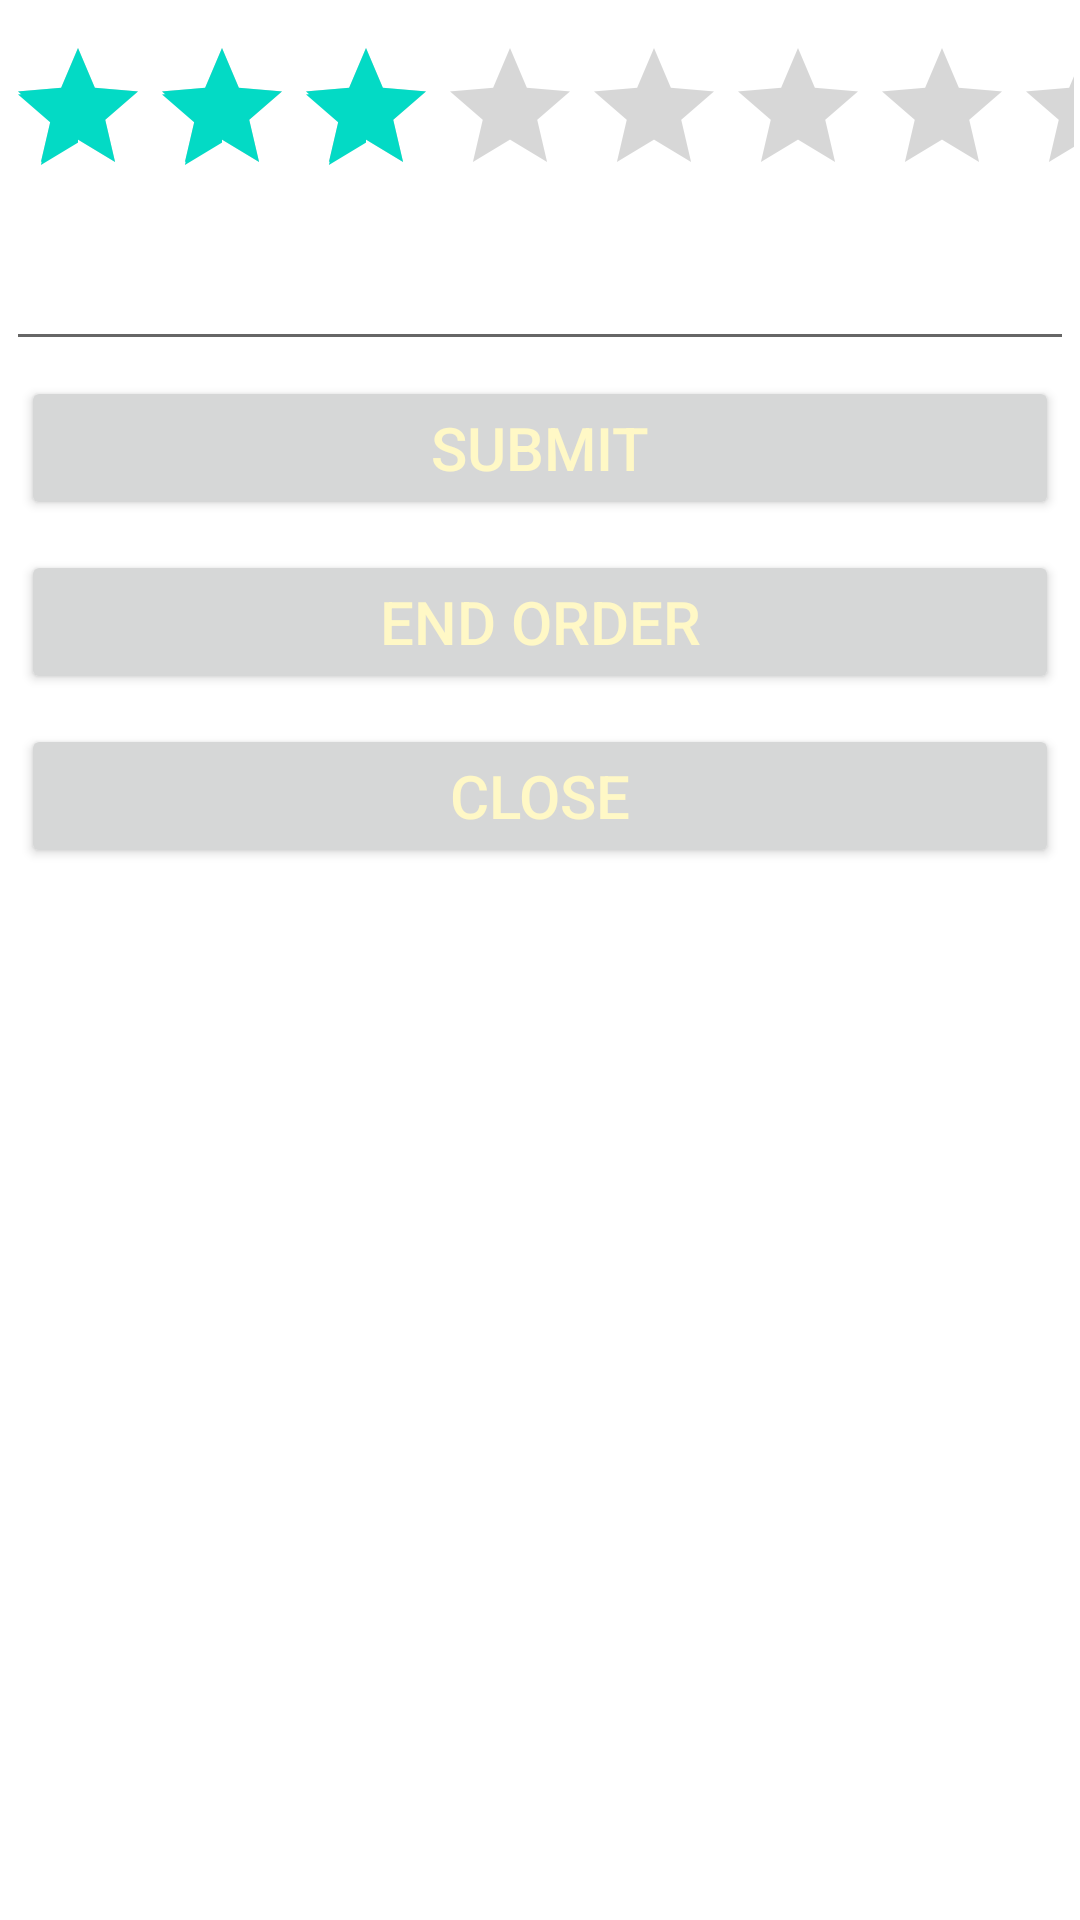

Produce the Android XML layout that renders to this screen, including the resource entries it uses.
<!-- AndroidManifest.xml: application theme Theme.WomensSkill -->
<!-- res/layout/rank_dialog.xml -->
<?xml version="1.0" encoding="utf-8"?>
<LinearLayout xmlns:android="http://schemas.android.com/apk/res/android"
    android:layout_width="wrap_content"
    android:layout_height="wrap_content"
    android:orientation="vertical"
    android:padding="2dip">


    <RatingBar
        android:id="@+id/dialog_ratingbar"
        android:layout_width="match_parent"
        android:layout_height="wrap_content"
        android:layout_gravity="center"
        android:layout_marginTop="10dp"
        android:layout_marginBottom="10dp"
        android:clickable="true"
        android:isIndicator="false"
        android:numStars="5"
        android:rating="2"
        android:stepSize="1.0" />
    <EditText
        android:layout_width="match_parent"
        android:layout_height="wrap_content"
        android:id="@+id/edtcoment"/>

    <Button
        android:id="@+id/rank_dialog_button"
        android:layout_width="fill_parent"
        android:layout_height="wrap_content"
        android:layout_margin="5dip"
        android:focusable="false"
        android:text="Submit"
        android:textColor="#FFF8C6"
        android:textSize="20dip" />
    <Button
        android:id="@+id/rank_dialog_buttoncancel"
        android:layout_width="fill_parent"
        android:layout_height="wrap_content"
        android:layout_margin="5dip"
        android:focusable="false"
        android:text="End Order"
        android:textColor="#FFF8C6"
        android:textSize="20dip" />
    <Button
        android:id="@+id/rank_dialog_buttonclose"
        android:layout_width="fill_parent"
        android:layout_height="wrap_content"
        android:layout_margin="5dip"
        android:focusable="false"
        android:text="Close"
        android:textColor="#FFF8C6"
        android:textSize="20dip" />

</LinearLayout>
<!-- resources referenced by this layout -->
<resources>
  <style name="Theme.WomensSkill" parent="Theme.MaterialComponents.DayNight.DarkActionBar">
          
          <item name="colorPrimary">@color/purple_500</item>
          <item name="colorPrimaryVariant">@color/purple_700</item>
          <item name="colorOnPrimary">@color/white</item>
          
          <item name="colorSecondary">@color/teal_200</item>
          <item name="colorSecondaryVariant">@color/teal_700</item>
          <item name="colorOnSecondary">@color/black</item>
          
          <item name="android:statusBarColor" tools:targetApi="l">?attr/colorPrimaryVariant</item>
          
      </style>
  <color name="purple_500">#1976BF</color>
  <color name="purple_700">#1F45FC</color>
  <color name="white">#FFFFFFFF</color>
  <color name="teal_200">#FF03DAC5</color>
  <color name="teal_700">#FF018786</color>
  <color name="black">#FF000000</color>
</resources>
